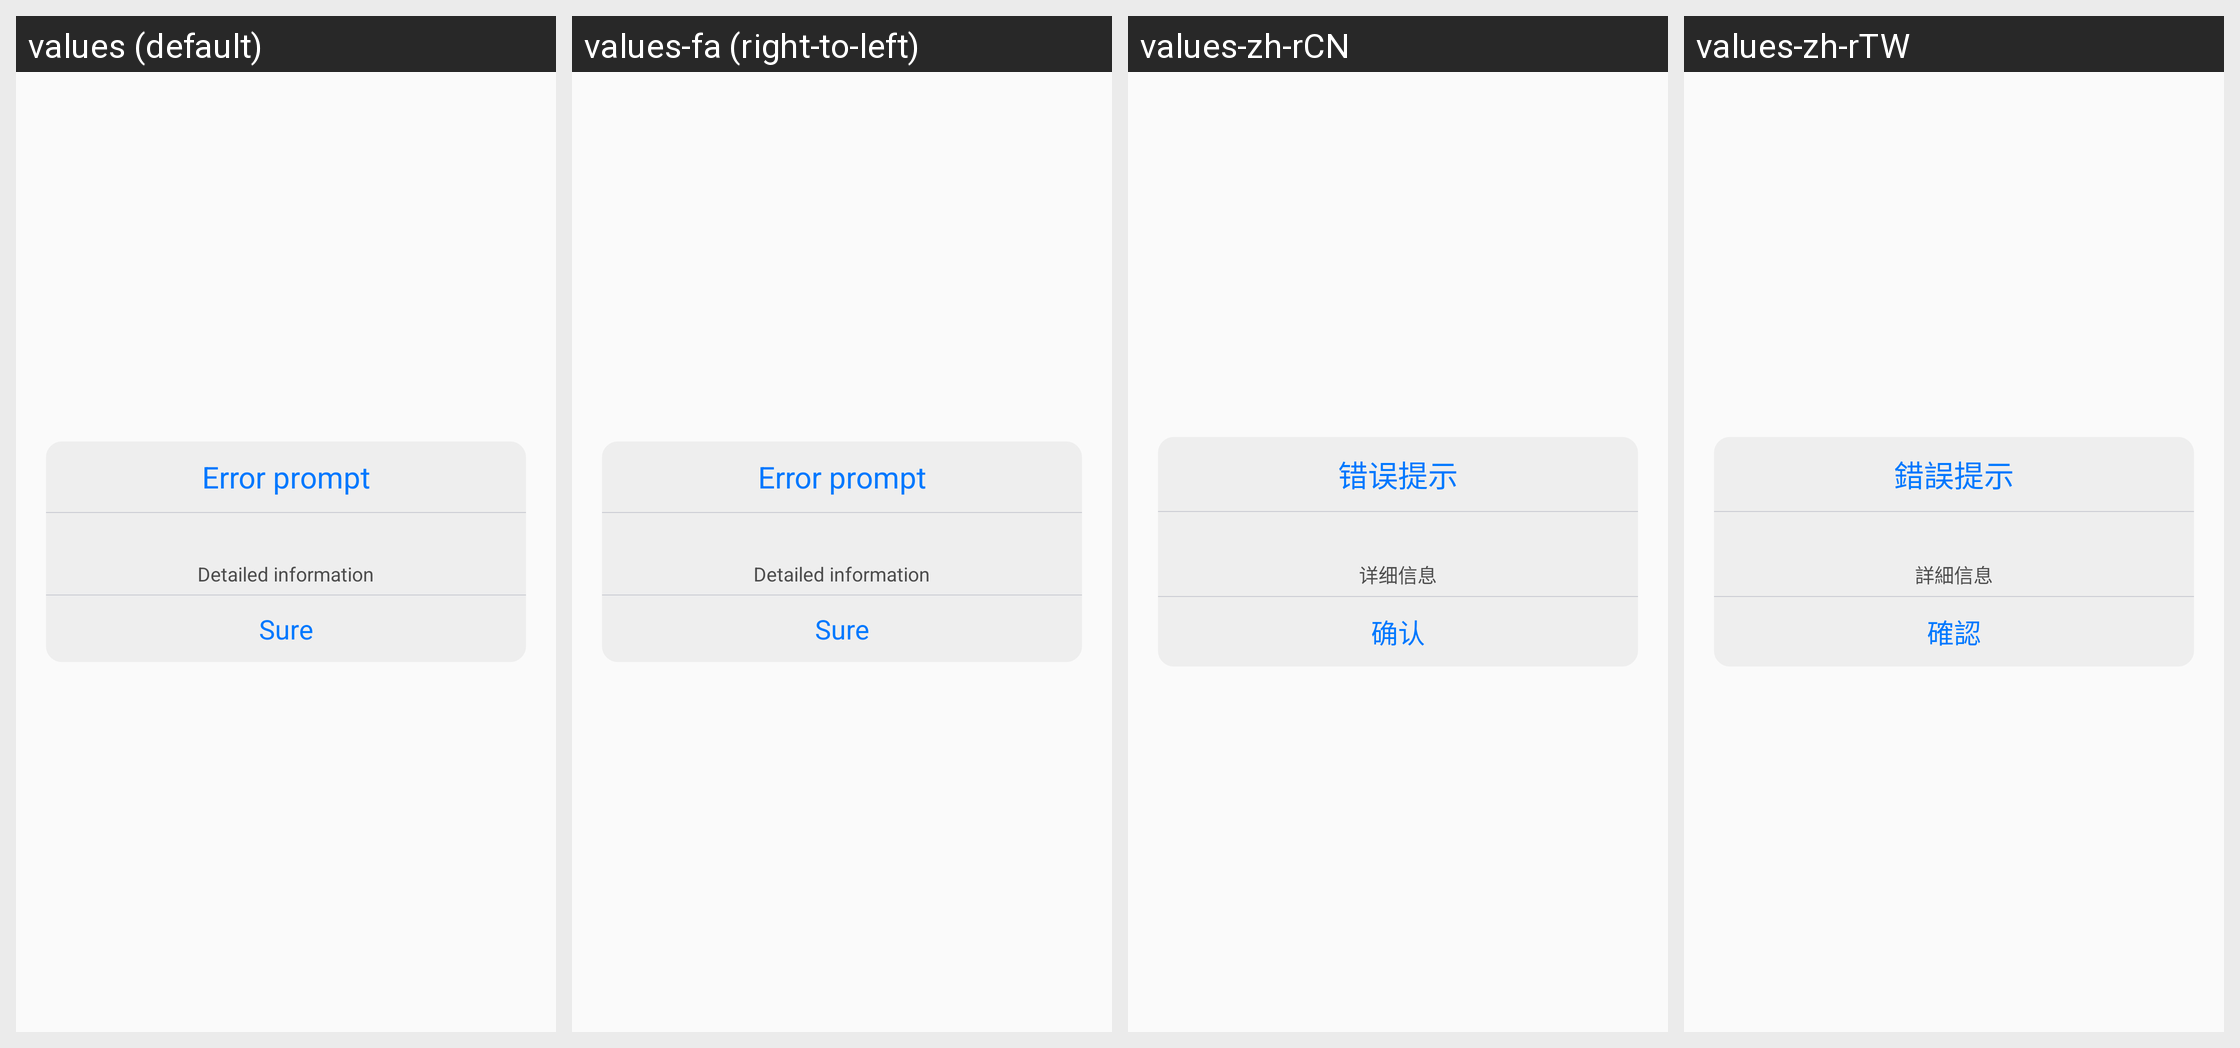

The Android screen above is rendered under several locales of the same app. Produce the string resources it draws, with the default and per-locale values.
Android screen res/layout/dlg_error_prompt.xml rendered under 4 locales, left to right: values (default), values-fa (right-to-left), values-zh-rCN, values-zh-rTW. Device: Nexus 5 (rendered at 1080×1920; each locale shown at half size, 540×960, under a caption strip naming it); theme AppTheme.
Other locales in the repository, not shown: values-ar, values-de, values-el, values-es, values-fr, values-hi, values-it, values-ja, values-ru.
Strings drawn on this screen, with the default value and each locale's value (text and hints the layout hard-codes, and strings that could not be matched under every locale, appear in the picture but are not listed):

Error_Prompt
  values: Error prompt
  values-fa: Error prompt  [not translated; the default value is used]
  values-zh-rCN: 错误提示
  values-zh-rTW: 錯誤提示

Detail_Info
  values: Detailed information
  values-fa: Detailed information  [not translated; the default value is used]
  values-zh-rCN: 详细信息
  values-zh-rTW: 詳細信息

Sure
  values: Sure
  values-fa: Sure  [not translated; the default value is used]
  values-zh-rCN: 确认
  values-zh-rTW: 確認
